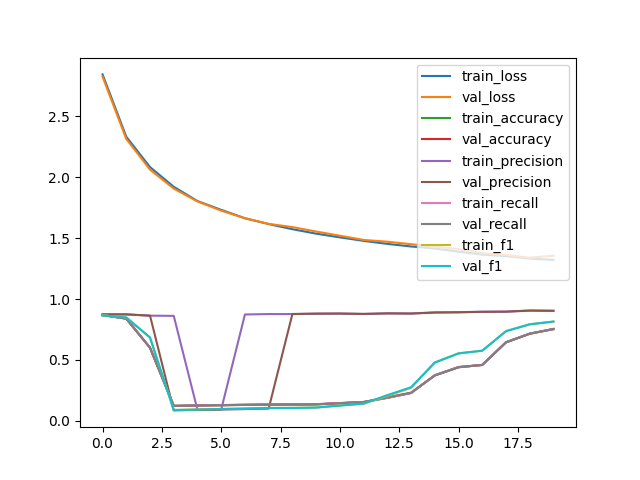

Source data for this figure (header and first rows):
epoch, type, loss, accuracy, precision, recall, f1
0, train, 2.845, 0.8688, 0.8749, 0.8688, 0.8664
0, val, 2.827, 0.8686, 0.8745, 0.8686, 0.8664
1, train, 2.333, 0.8399, 0.8749, 0.8399, 0.8492
1, val, 2.315, 0.8397, 0.8742, 0.8397, 0.8488
2, train, 2.084, 0.5997, 0.864, 0.5997, 0.6839
2, val, 2.063, 0.6011, 0.8639, 0.6011, 0.685
3, train, 1.922, 0.1232, 0.8624, 0.1232, 0.08932
3, val, 1.907, 0.1227, 0.08601, 0.1227, 0.08885
4, train, 1.805, 0.1271, 0.09046, 0.1271, 0.09358
4, val, 1.802, 0.1263, 0.0899, 0.1263, 0.09287
5, train, 1.733, 0.1297, 0.09355, 0.1297, 0.09776
5, val, 1.726, 0.1286, 0.09291, 0.1286, 0.09703
6, train, 1.664, 0.1322, 0.8736, 0.1322, 0.1017
6, val, 1.664, 0.1311, 0.09662, 0.1311, 0.1007
7, train, 1.616, 0.1341, 0.8773, 0.1341, 0.1061
7, val, 1.618, 0.1331, 0.1008, 0.1331, 0.1053
8, train, 1.574, 0.1354, 0.8771, 0.1354, 0.1067
8, val, 1.591, 0.1344, 0.8774, 0.1344, 0.1062
9, train, 1.537, 0.1368, 0.8803, 0.1368, 0.1096
9, val, 1.555, 0.1357, 0.8805, 0.1357, 0.109
10, train, 1.507, 0.1463, 0.8814, 0.1463, 0.1275
10, val, 1.521, 0.1443, 0.8811, 0.1443, 0.125
11, train, 1.478, 0.1548, 0.8782, 0.1548, 0.1409
11, val, 1.486, 0.1544, 0.878, 0.1544, 0.1418
12, train, 1.453, 0.1887, 0.883, 0.1887, 0.2045
12, val, 1.471, 0.1918, 0.8824, 0.1918, 0.2113
13, train, 1.432, 0.2286, 0.8818, 0.2286, 0.2718
13, val, 1.451, 0.2308, 0.8811, 0.2308, 0.2763
14, train, 1.415, 0.3746, 0.8906, 0.3746, 0.48
14, val, 1.43, 0.373, 0.8896, 0.373, 0.4784
15, train, 1.39, 0.4421, 0.8925, 0.4421, 0.5551
15, val, 1.411, 0.4403, 0.8914, 0.4403, 0.5535
16, train, 1.365, 0.459, 0.8963, 0.459, 0.5757
16, val, 1.378, 0.4597, 0.8954, 0.4597, 0.5766
17, train, 1.353, 0.646, 0.8975, 0.646, 0.7375
17, val, 1.362, 0.6447, 0.8964, 0.6447, 0.7363
18, train, 1.333, 0.7169, 0.9064, 0.7169, 0.7939
18, val, 1.34, 0.7152, 0.9052, 0.7152, 0.7923
19, train, 1.322, 0.7527, 0.9045, 0.7527, 0.8147
19, val, 1.357, 0.755, 0.9035, 0.755, 0.8158
+, test, 1.326, 0.7525, 0.9033, 0.7525, 0.8141
